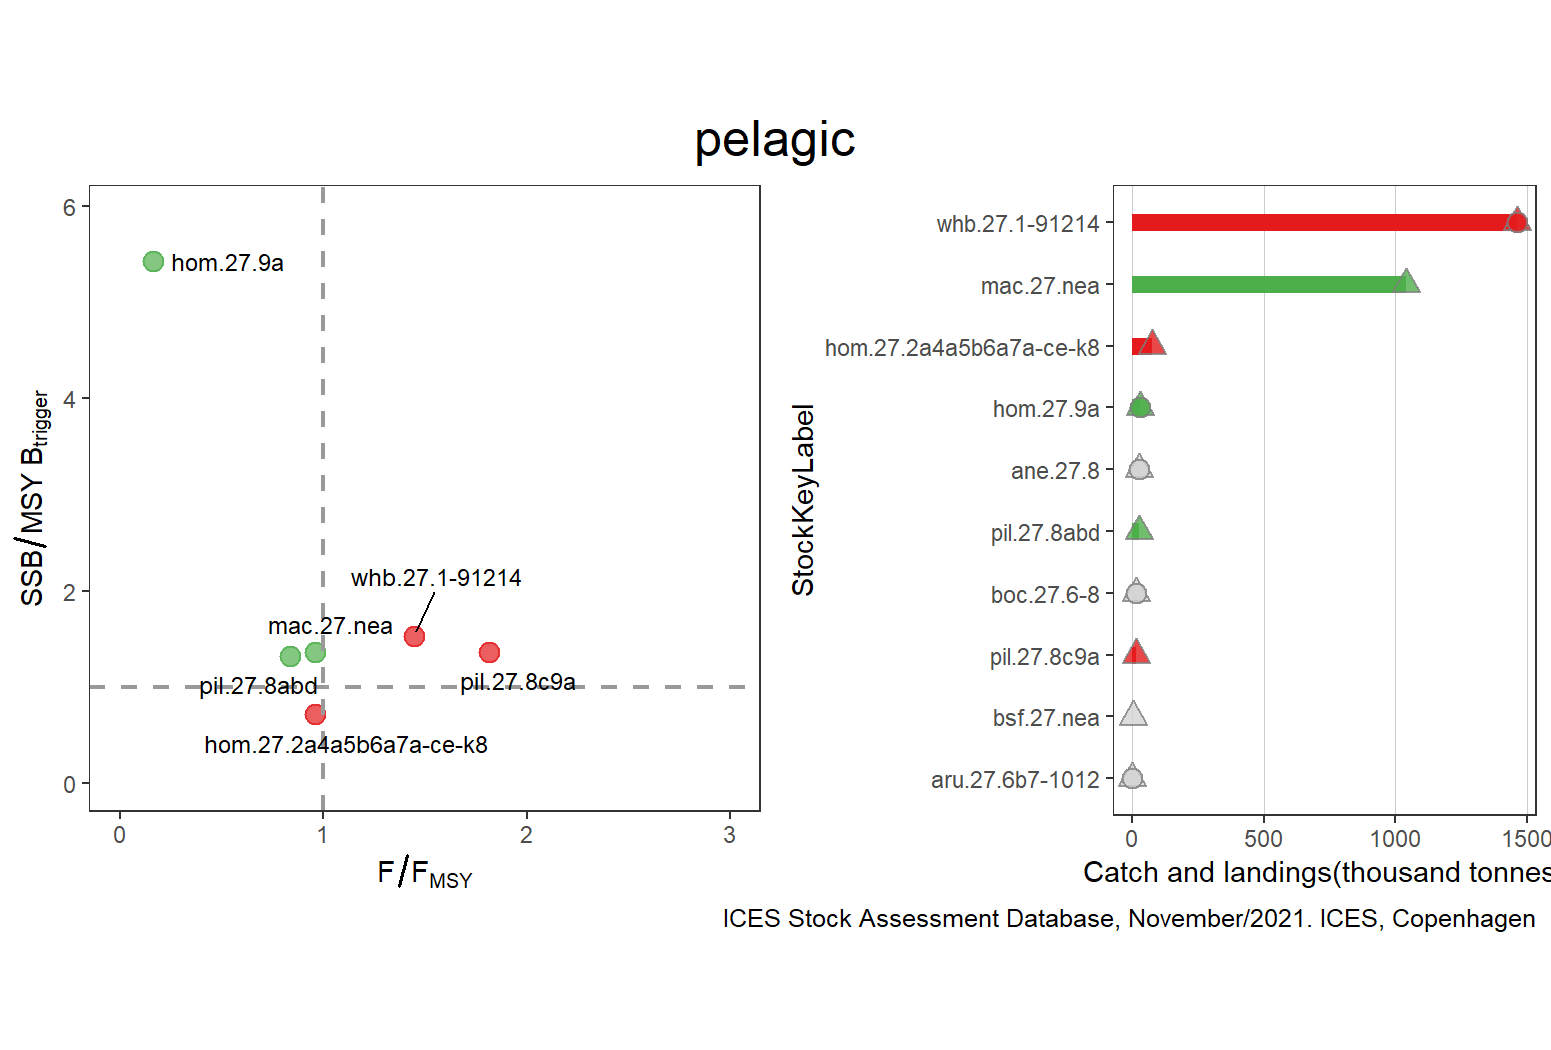

Values plotted in this chart, from the file beside it:
StockKeyLabel, FisheriesGuild, F_FMSY, catches, landings, discards, FMSY, F, AssessmentYear, Year, SSB_MSYBtrigger, SSB, MSYBtrigger, Status, total
ane.27.8, pelagic, NA, 26857, 26857, NA, NA, 0.221, 2020, 2020, NA, 174428, NA, GREY, 26857
aru.27.6b7-1012, pelagic, NA, 172, 76, 107, NA, NA, 2021, 2020, NA, 109.8, NA, GREY, 172
boc.27.6-8, pelagic, NA, 15649, 15450, 198, NA, NA, 2021, 2021, NA, 1.434, NA, GREY, 15649
bsf.27.nea, pelagic, NA, 4317, NA, NA, NA, 0.061, 2020, 2019, NA, 66799, NA, GREY, 4317
hom.27.2a4a5b6a7a-ce-k8, pelagic, 0.9595, 76422, NA, NA, 0.074, 0.071, 2021, 2021, 0.7157, 836074, 1168272, RED, 76422
hom.27.9a, pelagic, 0.16, 30177, 30177, NA, 0.15, 0.024, 2021, 2021, 5.425, 981870, 181000, GREEN, 30177
mac.27.nea, pelagic, 0.9577, 1039513, NA, NA, 0.26, 0.249, 2021, 2021, 1.361, 3510849, 2580000, GREEN, 1039513
pil.27.8abd, pelagic, 0.8366, 24579, NA, NA, 0.453, 0.379, 2020, 2020, 1.32, 103915, 78700, GREEN, 24579
pil.27.8c9a, pelagic, 1.812, 13759, NA, NA, 0.032, 0.058, 2020, 2020, 1.363, 344114, 252523, RED, 13759
whb.27.1-91214, pelagic, 1.447, 1460507, 1460507, NA, 0.32, 0.463, 2021, 2021, 1.531, 3444751, 2250000, RED, 1460507
